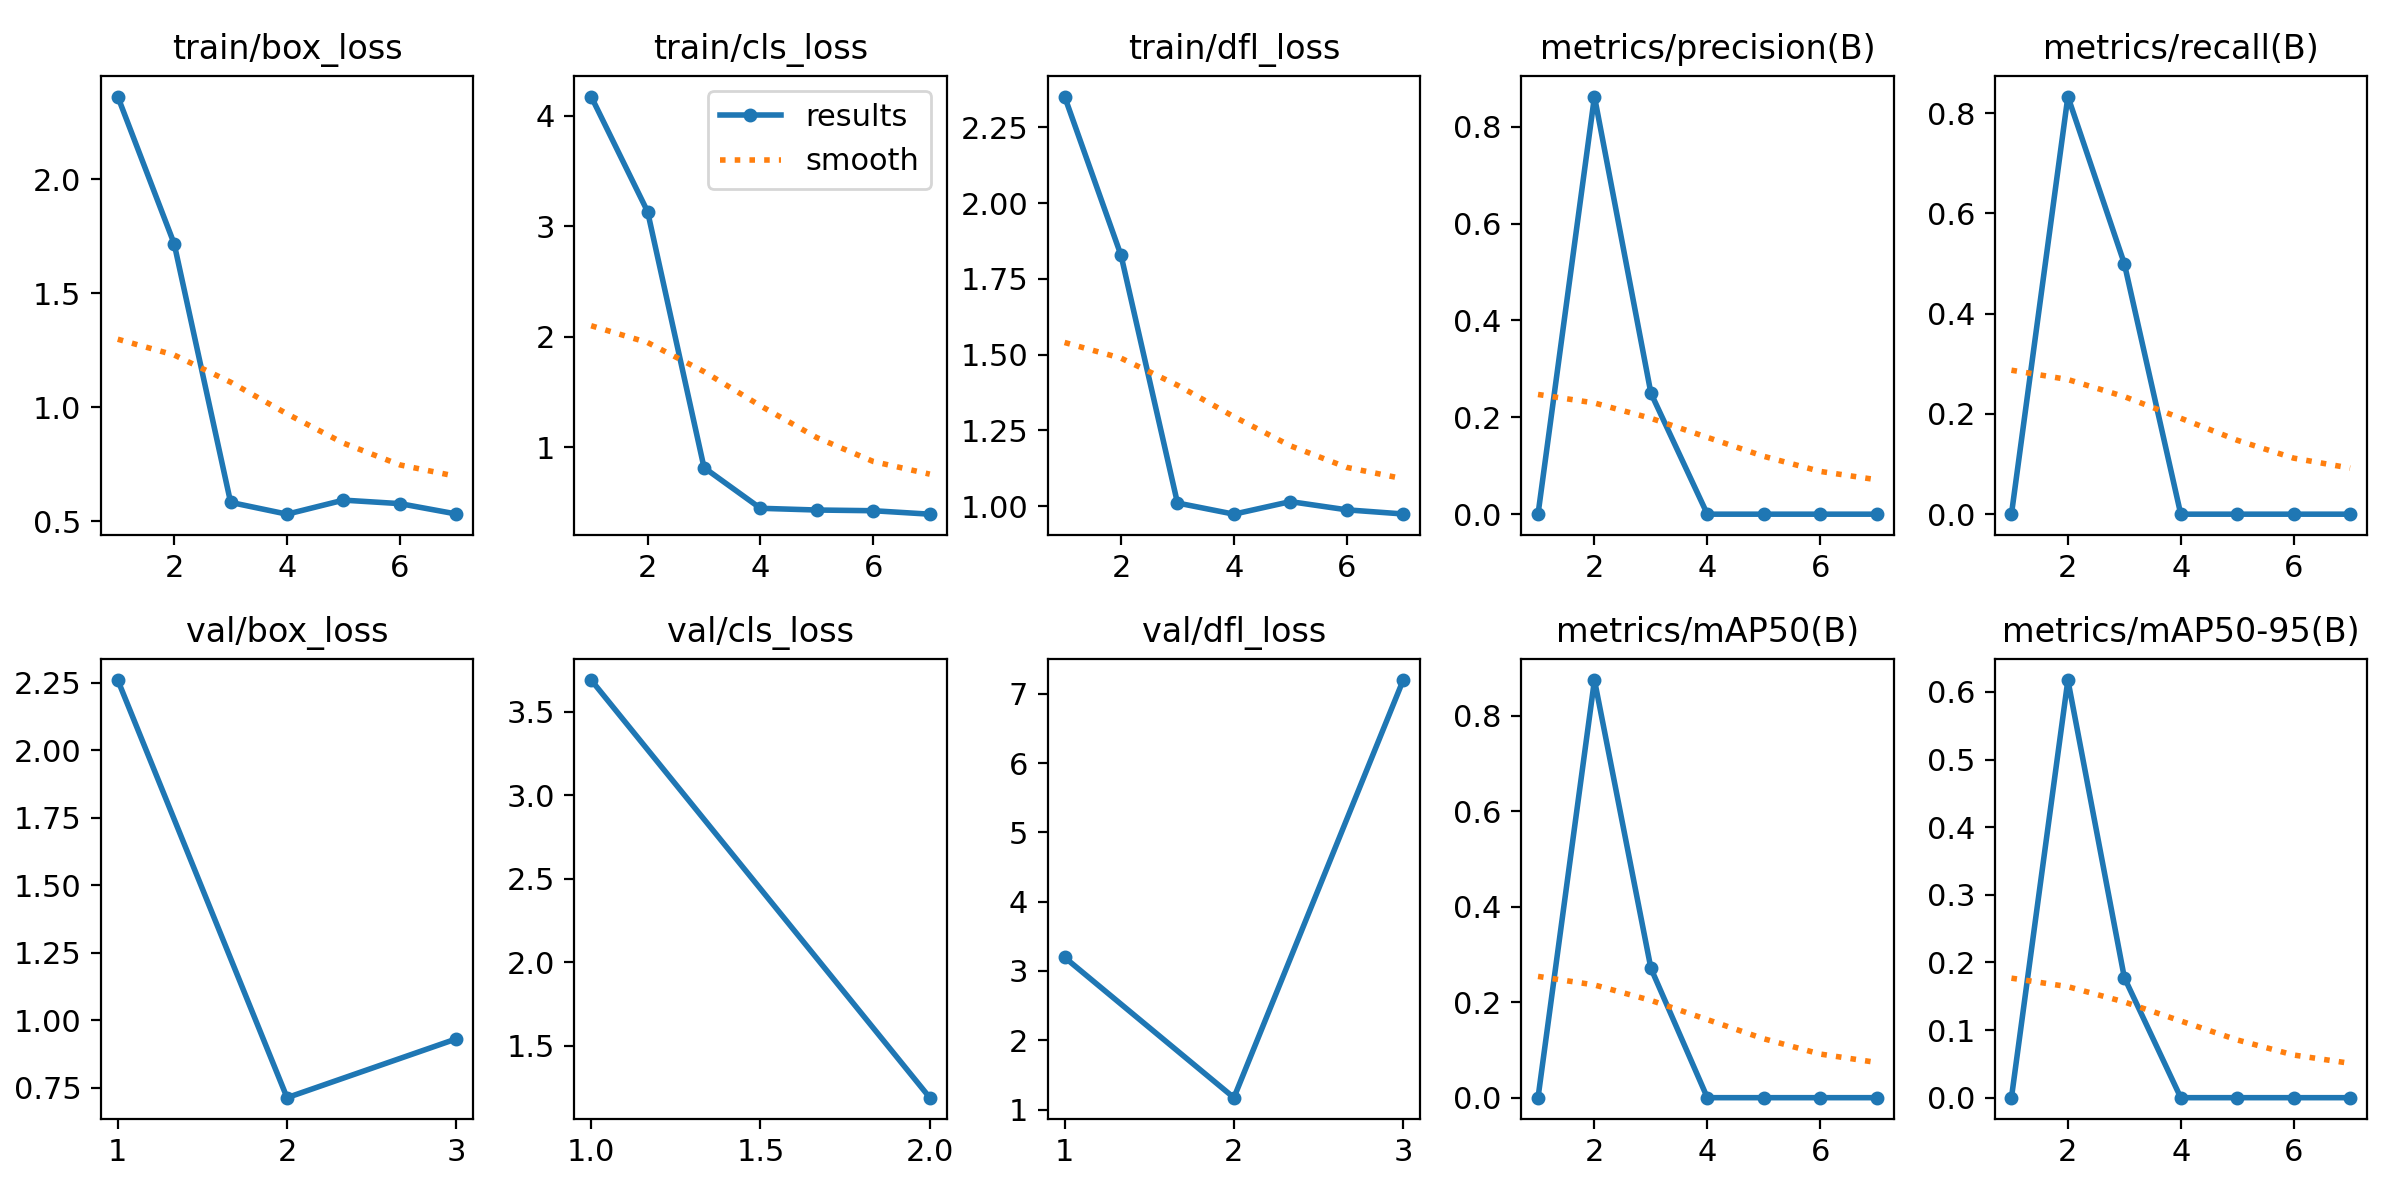

Values plotted in this chart, from the file beside it:
epoch, time, train/box_loss, train/cls_loss, train/dfl_loss, metrics/precision(B), metrics/recall(B), metrics/mAP50(B), metrics/mAP50-95(B), val/box_loss, val/cls_loss, val/dfl_loss, lr/pg0, lr/pg1, lr/pg2
1, 2.988, 2.363, 4.172, 2.352, 0, 0, 0, 0, 2.26, 3.688, 3.196, 0.0001334, 0.0001334, 0.0001334
2, 5.444, 1.717, 3.13, 1.828, 0.8622, 0.8333, 0.8749, 0.6175, 0.7136, 1.189, 1.172, 0.0002806, 0.0002806, 0.0002806
3, 8.578, 0.583, 0.815, 1.01, 0.25, 0.5, 0.2712, 0.1776, 0.9314, inf, 7.197, 0.0004248, 0.0004248, 0.0004248
4, 11.66, 0.5314, 0.4473, 0.9735, 0, 0, 0, 0, nan, nan, nan, 0.0005661, 0.0005661, 0.0005661
5, 14.39, 0.593, 0.4316, 1.015, 0, 0, 0, 0, nan, nan, nan, 0.0007044, 0.0007044, 0.0007044
6, 17.57, 0.5776, 0.4253, 0.9879, 0, 0, 0, 0, nan, nan, nan, 0.0008398, 0.0008398, 0.0008398
7, 20.22, 0.5321, 0.3941, 0.9742, 0, 0, 0, 0, nan, nan, nan, 0.0009721, 0.0009721, 0.0009721
